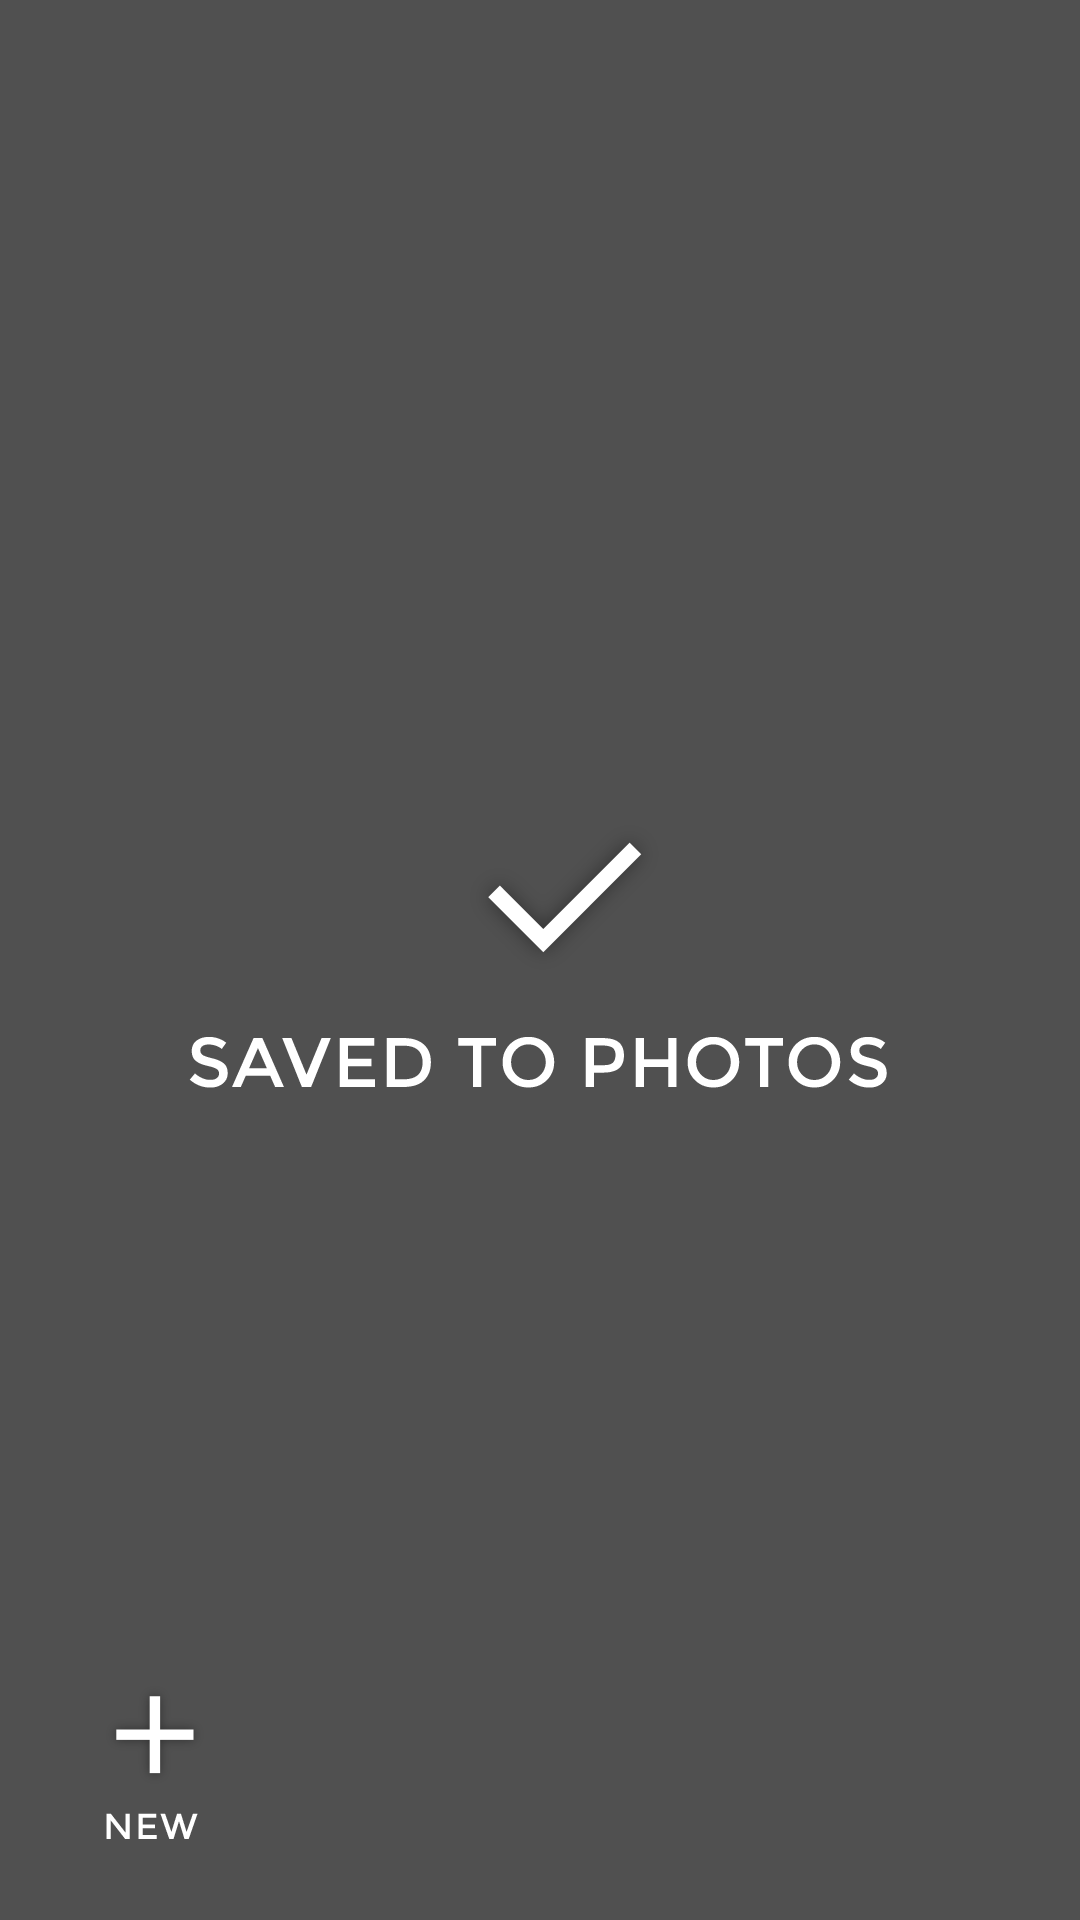

Write the Android layout XML for this screen, with the resource values it uses.
<!-- AndroidManifest.xml: application theme AppTheme -->
<!-- res/layout/activity_share.xml -->
<?xml version="1.0" encoding="utf-8"?>
<FrameLayout xmlns:android="http://schemas.android.com/apk/res/android"
              android:orientation="vertical"
              android:layout_width="match_parent"
              android:layout_height="match_parent"
              android:background="@color/drawer_background">

    <VideoView android:layout_width="match_parent"
               android:layout_height="match_parent"
               android:id="@+id/share_video_view"/>


    <FrameLayout android:layout_width="match_parent"
                 android:layout_height="match_parent"
                 android:background="@color/drawer_background_translucent">



        <ImageView android:layout_width="wrap_content"
                   android:layout_height="wrap_content"
                   android:layout_gravity="center_horizontal|center_vertical"
                   android:src="@drawable/menu_saved_to_photos"/>

        <ImageButton
            android:id="@+id/new_button"
            android:background="@drawable/menu_ic_new"
            android:layout_width="wrap_content"
            android:layout_height="wrap_content"
            android:layout_margin="20dp"
            android:layout_gravity="left|bottom"/>

        <ImageButton
            android:id="@+id/share_button"
            android:background="@drawable/menu_ic_share"
            android:layout_width="wrap_content"
            android:layout_height="wrap_content"
            android:layout_margin="20dp"
            android:layout_gravity="right|bottom"/>
    </FrameLayout>

</FrameLayout>
<!-- resources referenced by this layout -->
<resources>
  <item name="drawer_background" type="color">#282828</item>
  <item name="drawer_background_translucent" type="color">#88282828</item>
  <!-- drawable menu_ic_new (drawable) -->
  <?xml version="1.0" encoding="utf-8"?>
  <selector xmlns:android="http://schemas.android.com/apk/res/android">
      <item android:drawable="@drawable/menu_ic_new_on" android:state_pressed="true" android:state_enabled="true"/>
      <item android:drawable="@drawable/menu_ic_new_off"/>
  </selector>
  <!-- drawable menu_saved_to_photos: png bitmap (drawable-xxhdpi, 12133 bytes) -->
  <style name="AppTheme" parent="Theme.AppCompat.Light.NoActionBar">
          
          <item name="android:radioButtonStyle">@style/CustomRadio</item>
      </style>
  <!-- drawable menu_ic_new_on: png bitmap (drawable-xxhdpi, 4265 bytes) -->
  <!-- drawable menu_ic_new_off: png bitmap (drawable-xxhdpi, 4251 bytes) -->
  <style name="CustomRadio" parent="Base.Widget.AppCompat.CompoundButton.RadioButton">
          <item name="android:layout_width">42dp</item>
          <item name="android:layout_height">42dp</item>
      </style>
</resources>
